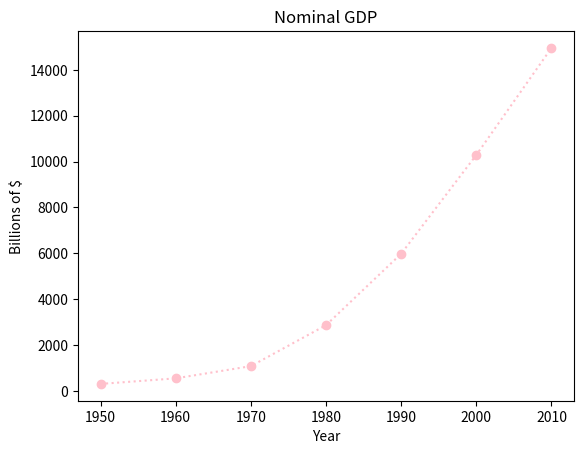

The matplotlib source for this figure:
from matplotlib import pyplot as plt

years = [1950, 1960, 1970, 1980, 1990, 2000, 2010]
gdp = [300.2, 543.3, 1075.9, 2862.5, 5979.6, 10289.7, 14958.3]

# Create a line chart, years on the x-axis, gdp on the y-axis
plt.plot(years, gdp, color = "pink", marker = 'o', linestyle = 'dotted')

# Add a title and label the axes
plt.title("Nominal GDP")

plt.ylabel("Billions of $")
plt.xlabel("Year")
plt.show()
